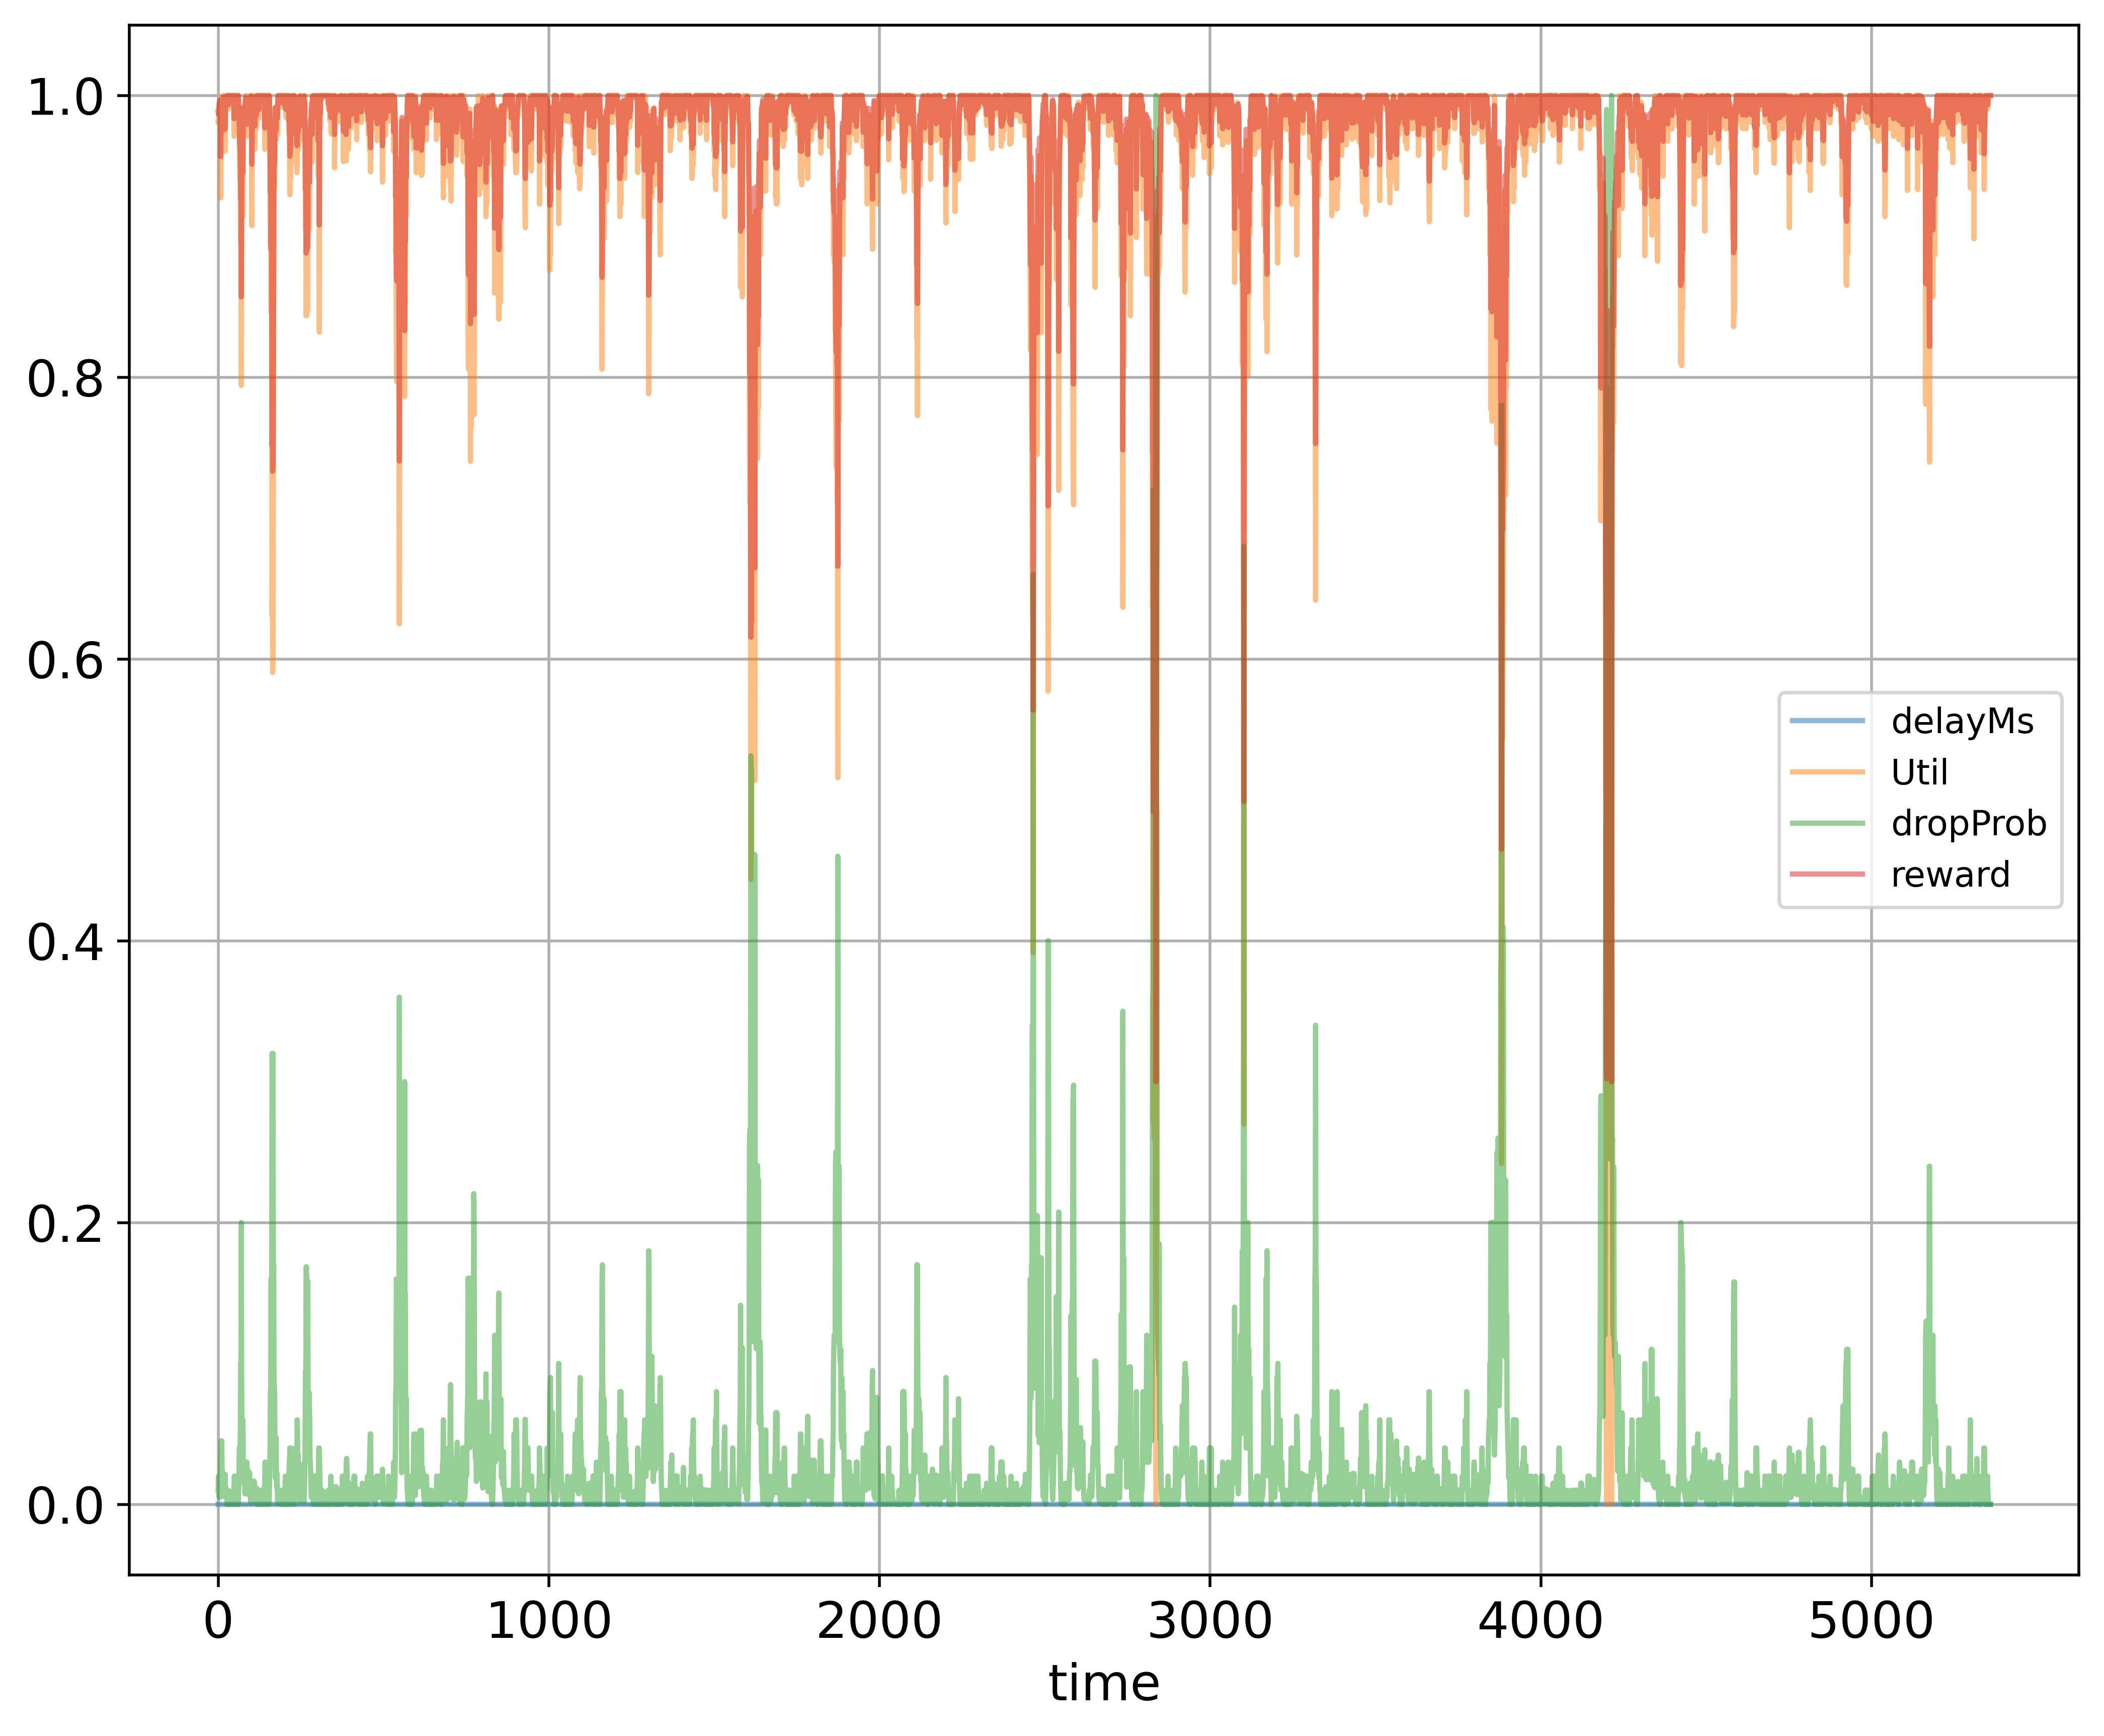

Source data for this figure (header and first rows):
time; delayMs; Util; dropProb; reward
0; 0.0; 0.9811; 0.01; 0.9886
1; 0.0; 0.9811; 0.02; 0.9866
2; 0.0; 0.9811; 0.01; 0.9886
3; 0.0; 0.9905; 0.005; 0.9942
4; 0.0; 0.9936; 0.01; 0.9948
5; 0.0; 0.9952; 0.005; 0.9966
6; 0.0; 0.9968; 0.015; 0.9954
7; 0.0; 0.9979; 0.025; 0.9939
8; 0.0; 0.9273; 0.035; 0.9566
9; 0.0; 0.9905; 0.045; 0.9862
10; 0.0; 0.9989; 0.0225; 0.995
11; 0.0; 0.966; 0.045; 0.974
12; 0.0; 0.9774; 0.0225; 0.9842
13; 0.0; 0.9848; 0.0225; 0.9879
14; 0.0; 0.9798; 0.0225; 0.9854
15; 0.0; 0.9998; 0.01125; 0.9977
16; 0.0; 0.9998; 0.005625; 0.9988
17; 0.0; 0.9902; 0.01125; 0.9929
18; 0.0; 0.9804; 0.02125; 0.9859
19; 0.0; 0.9998; 0.01063; 0.9978
20; 0.0; 0.982; 0.01063; 0.9889
21; 0.0; 0.9605; 0.02125; 0.976
22; 0.0; 0.9841; 0.01125; 0.9898
23; 0.0; 0.992; 0.005625; 0.9949
24; 0.0; 0.9998; 0.01125; 0.9977
25; 0.0; 0.9998; 0.005625; 0.9988
26; 0.0; 0.9998; 0.005625; 0.9988
27; 0.0; 0.9998; 0.0; 0.9999
28; 0.0; 0.9998; 0.0; 0.9999
29; 0.0; 0.9998; 0.0; 0.9999
30; 0.0; 0.9904; 0.01; 0.9932
31; 0.0; 0.9916; 0.005; 0.9948
32; 0.0; 0.9998; 0.0; 0.9999
33; 0.0; 0.9998; 0.0; 0.9999
34; 0.0; 0.9998; 0.0; 0.9999
35; 0.0; 0.9998; 0.0; 0.9999
36; 0.0; 0.9998; 0.0; 0.9999
37; 0.0; 0.9998; 0.0; 0.9999
38; 0.0; 0.9998; 0.0; 0.9999
39; 0.0; 0.9998; 0.0; 0.9999
40; 0.0; 0.9998; 0.0; 0.9999
41; 0.0; 0.9998; 0.0; 0.9999
42; 0.0; 0.9998; 0.0; 0.9999
43; 0.0; 0.9998; 0.0; 0.9999
44; 0.0; 0.9998; 0.0; 0.9999
45; 0.0; 0.992; 0.01; 0.994
46; 0.0; 0.9998; 0.01; 0.9979
47; 0.0; 0.9998; 0.0; 0.9999
48; 0.0; 0.971; 0.01; 0.9835
49; 0.0; 0.9902; 0.02; 0.9911
50; 0.0; 0.9983; 0.01; 0.9971
51; 0.0; 0.9811; 0.0; 0.9906
52; 0.0; 0.9998; 0.0; 0.9999
53; 0.0; 0.992; 0.01; 0.994
54; 0.0; 0.9764; 0.02; 0.9842
55; 0.0; 0.9842; 0.01; 0.9901
56; 0.0; 0.9998; 0.005; 0.9989
57; 0.0; 0.9998; 0.0025; 0.9994
58; 0.0; 0.9998; 0.005; 0.9989
59; 0.0; 0.9998; 0.005; 0.9989
... 5,301 more rows
